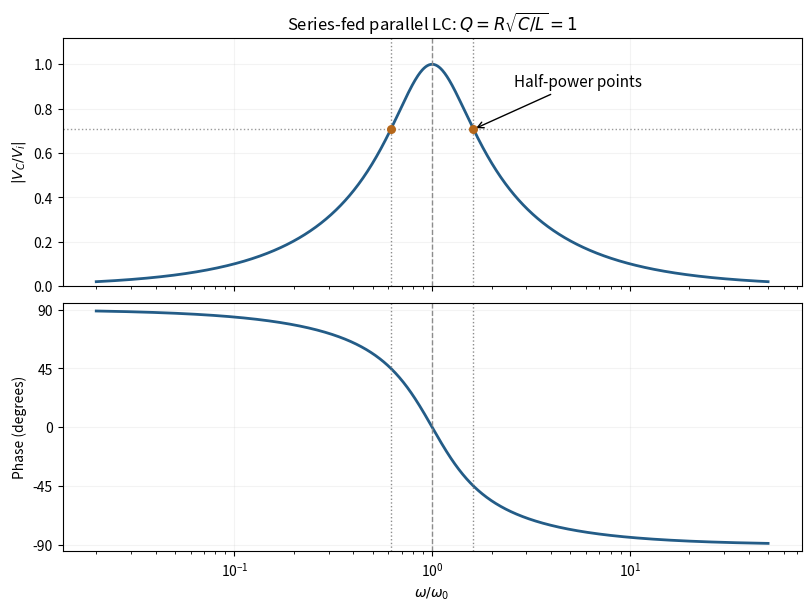

Write the Python code that produced this figure.
"""Original amplitude/phase response of a resistor-fed parallel LC branch."""
import numpy as np
import matplotlib.pyplot as plt
x=np.geomspace(.02,50,1200);Q=1.;q=Q*(1/x-x)
lo=(np.sqrt(4+Q**(-2))-1/Q)/2;hi=(np.sqrt(4+Q**(-2))+1/Q)/2
fig,axes=plt.subplots(2,1,figsize=(8,6),sharex=True,facecolor='white',layout='constrained')
axes[0].semilogx(x,1/np.sqrt(1+q*q),color='#235c87',lw=2)
axes[0].axhline(1/np.sqrt(2),color='.6',ls=':',lw=1);axes[0].scatter([lo,hi],[1/np.sqrt(2)]*2,s=30,color='#b5671a',zorder=4)
axes[1].semilogx(x,np.rad2deg(np.arctan(q)),color='#235c87',lw=2)
for ax in axes:
    for val,ls in [(lo,':'),(1,'--'),(hi,':')]:ax.axvline(val,color='.55',ls=ls,lw=1)
    ax.grid(alpha=.15)
axes[0].set(ylabel=r'$|V_C/V_i|$',ylim=(0,1.12),title=r'Series-fed parallel LC: $Q=R\sqrt{C/L}=1$')
axes[0].annotate('Half-power points',(hi,1/np.sqrt(2)),xytext=(2.6,.9),arrowprops=dict(arrowstyle='->'),fontsize=11)
axes[1].set(xlabel=r'$\omega/\omega_0$',ylabel='Phase (degrees)',ylim=(-95,95),yticks=[-90,-45,0,45,90])
fig.savefig('paper-1-ia2010-lc-response.png',dpi=165,facecolor='white');plt.close(fig)
